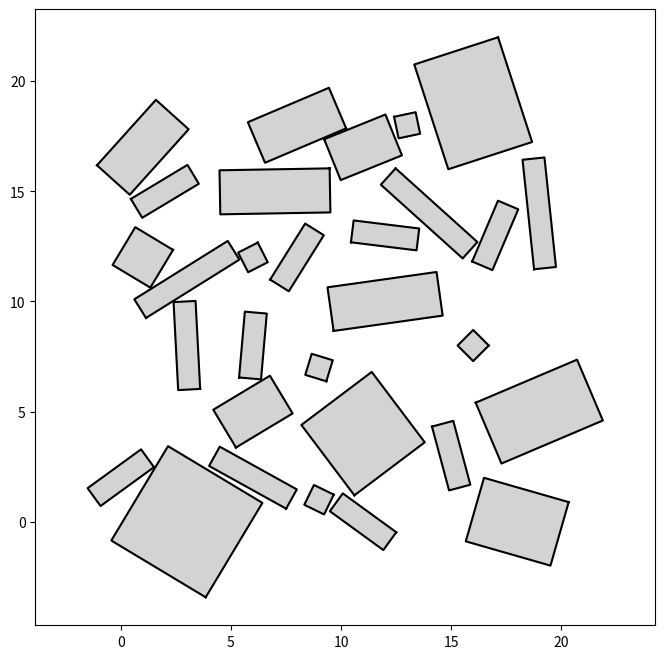

This figure's Python source:
import numpy as np
import matplotlib.pyplot as plt

square = np.array([[-1,-1],[-1,1],[1,1],[1,-1],[-1,-1]])

def rot(angle):
    c = np.cos(angle);
    s = np.sin(angle);
    return np.array([[c,-s],[s,c]])


class Rectangle:
    def __init__(self, x, y, width, height, angle_deg):
        self.x = x
        self.y = y
        self.width = width
        self.height = height
        self.angle_deg = angle_deg
        aux = square * (width/2, height/2)
        self.pts = aux @ rot(np.radians(angle_deg)).T + (x,y)
        X,Y = self.pts.T
        self.hpts = np.hstack([self.pts[:4],np.ones((4,1))])
        self.lines = np.array( [np.cross([X[k],Y[k],1],[X[k+1],Y[k+1],1]) for k in range(4)] )


def disjoint(r1,r2):

    def ok_line_pts(l,ps):
        return np.all(l @ ps.T > 0)

    def ok(lr1,pr2):
        return np.any([ok_line_pts(l,pr2.hpts) for l in lr1.lines])

    return ok(r1,r2) or ok(r2,r1)

def generate(n, limit, random_rectangle):
    good = []
    for _ in range(limit):
        if len(good) == n:
            break

        r = random_rectangle()

        allok = True
        for t in good:
            if not disjoint(r,t):
                allok = False
                break
        if allok:
            good.append(r)

    return good

def mkRandomRectangle(X,Y,W,H):
    def fun():
        x = np.random.randint(X)
        y = np.random.randint(Y)
        w = np.random.randint(1,W+1)
        h = np.random.randint(1,H+1)
        a = np.random.randint(0,360)
        return Rectangle(x,y,w,h,a)
    return fun

rects = generate(50,200, mkRandomRectangle(20,20,5,5))

plt.figure(figsize=(8,8))
plt.axis('equal')

for r in rects:
    plt.fill(*r.pts.T, color='lightgray')
    plt.plot(*r.pts.T, color='black')